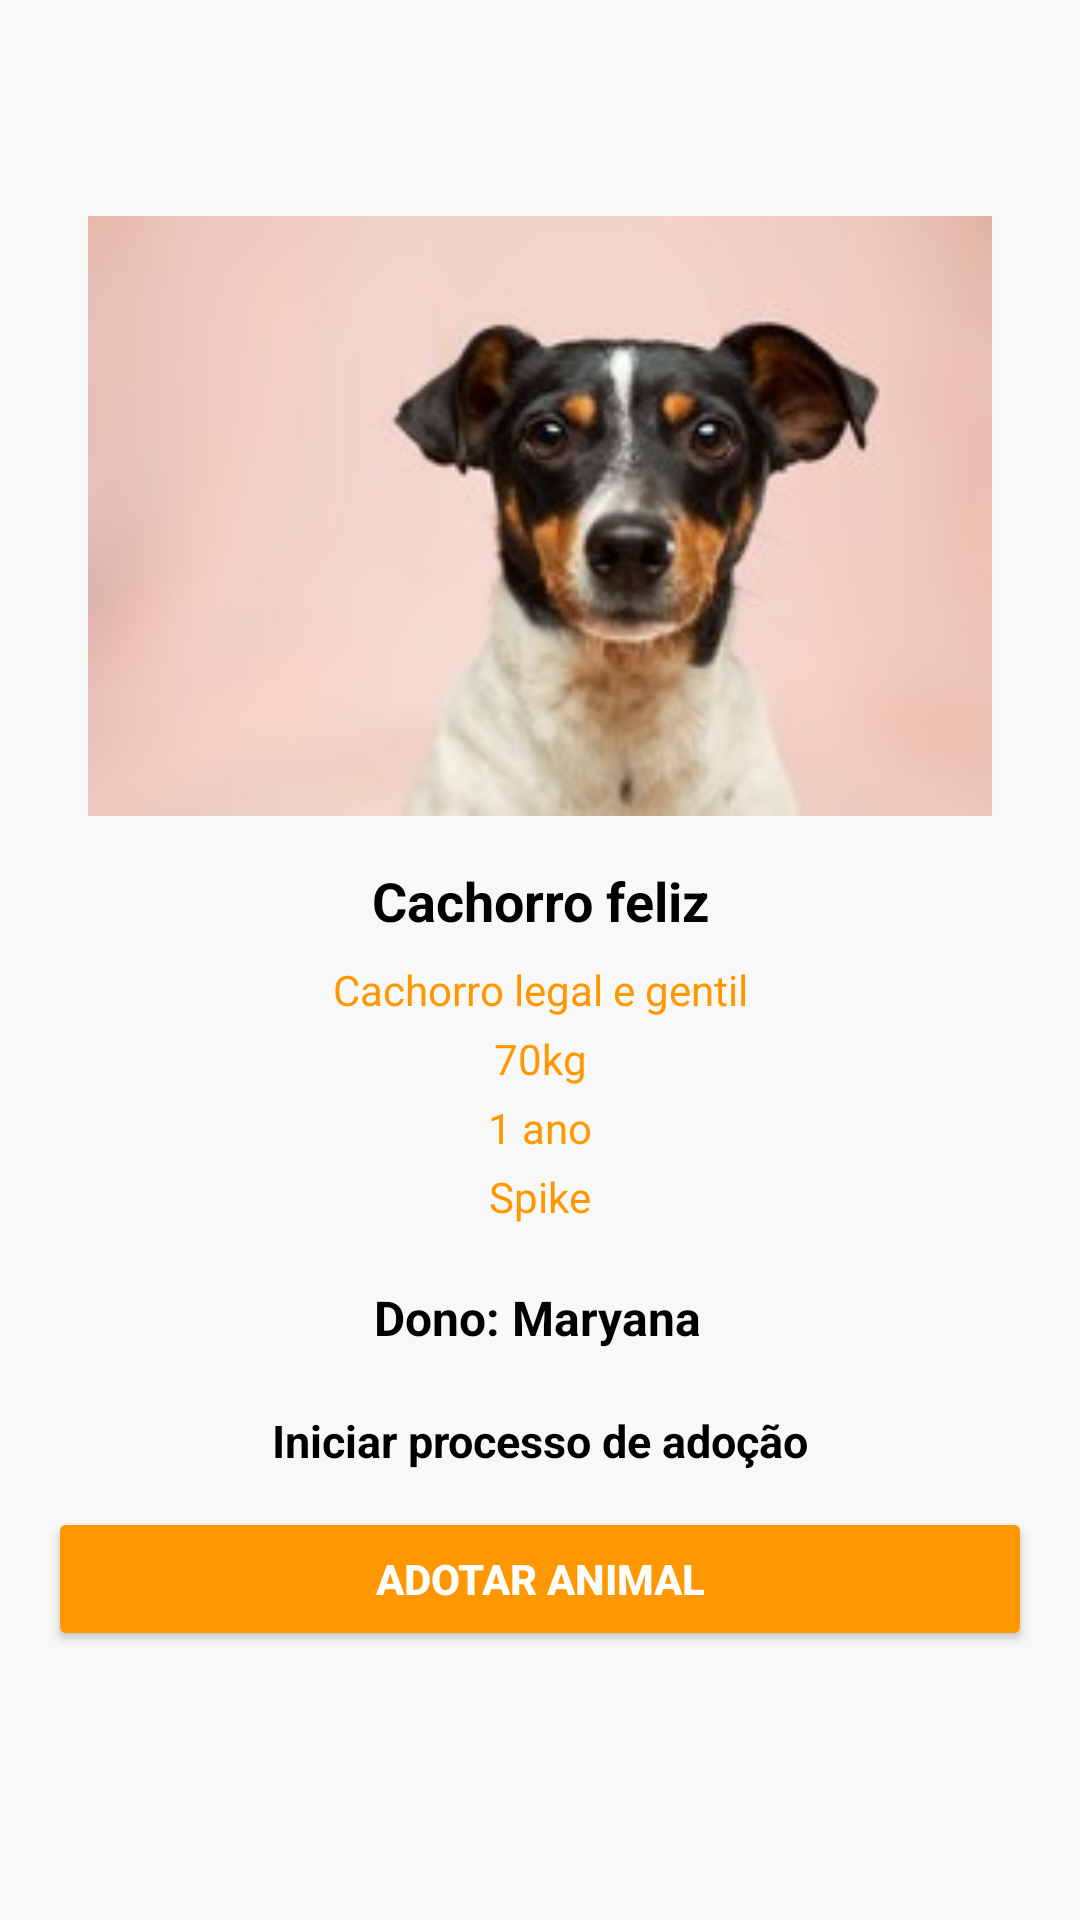

Here is an Android app screen rendered from its layout file. Give the layout XML and the strings, colors and styles it references.
<!-- AndroidManifest.xml: application theme Theme.ProjetoPI -->
<!-- res/layout/fragment_animal_details.xml -->
<?xml version="1.0" encoding="utf-8"?>
<ScrollView xmlns:android="http://schemas.android.com/apk/res/android"
    xmlns:app="http://schemas.android.com/apk/res-auto"
    xmlns:tools="http://schemas.android.com/tools"
    android:layout_width="match_parent"
    android:layout_height="match_parent"
    android:padding="16dp">

    <androidx.constraintlayout.widget.ConstraintLayout
        android:layout_width="match_parent"
        android:layout_height="wrap_content">

        <ImageButton
            android:id="@+id/btnVoltar"
            android:layout_width="40dp"
            android:layout_height="40dp"
            android:background="@android:color/transparent"
            android:src="@drawable/arrowback"
            app:tint="@android:color/black"
            app:layout_constraintStart_toStartOf="parent"
            app:layout_constraintTop_toTopOf="parent" />

        <ImageView
            android:id="@+id/imgAnimal"
            android:layout_width="0dp"
            android:layout_height="200dp"
            android:layout_marginTop="16dp"
            android:src="@drawable/cachorro4"
            app:layout_constraintTop_toBottomOf="@id/btnVoltar"
            app:layout_constraintStart_toStartOf="parent"
            app:layout_constraintEnd_toEndOf="parent" />

        <TextView
            android:id="@+id/txtNomeAnimal"
            android:layout_width="wrap_content"
            android:layout_height="wrap_content"
            android:layout_marginTop="16dp"
            android:text="Cachorro feliz"
            android:textColor="@android:color/black"
            android:textSize="18sp"
            android:textStyle="bold"
            app:layout_constraintTop_toBottomOf="@id/imgAnimal"
            app:layout_constraintStart_toStartOf="parent"
            app:layout_constraintEnd_toEndOf="parent" />

        <TextView
            android:id="@+id/txtDescricao"
            android:layout_width="wrap_content"
            android:layout_height="wrap_content"
            android:layout_marginTop="8dp"
            android:text="Cachorro legal e gentil"
            android:textColor="#FF9800"
            android:textSize="14sp"
            app:layout_constraintTop_toBottomOf="@id/txtNomeAnimal"
            app:layout_constraintStart_toStartOf="parent"
            app:layout_constraintEnd_toEndOf="parent" />

        <TextView
            android:id="@+id/txtPeso"
            android:layout_width="wrap_content"
            android:layout_height="wrap_content"
            android:layout_marginTop="4dp"
            android:text="70kg"
            android:textColor="#FF9800"
            android:textSize="14sp"
            app:layout_constraintTop_toBottomOf="@id/txtDescricao"
            app:layout_constraintStart_toStartOf="parent"
            app:layout_constraintEnd_toEndOf="parent" />

        <TextView
            android:id="@+id/txtIdade"
            android:layout_width="wrap_content"
            android:layout_height="wrap_content"
            android:layout_marginTop="4dp"
            android:text="1 ano"
            android:textColor="#FF9800"
            android:textSize="14sp"
            app:layout_constraintTop_toBottomOf="@id/txtPeso"
            app:layout_constraintStart_toStartOf="parent"
            app:layout_constraintEnd_toEndOf="parent" />

        <TextView
            android:id="@+id/txtNome"
            android:layout_width="wrap_content"
            android:layout_height="wrap_content"
            android:layout_marginTop="4dp"
            android:text="Spike"
            android:textColor="#FF9800"
            android:textSize="14sp"
            app:layout_constraintTop_toBottomOf="@id/txtIdade"
            app:layout_constraintStart_toStartOf="parent"
            app:layout_constraintEnd_toEndOf="parent" />

        <TextView
            android:id="@+id/txtDono"
            android:layout_width="wrap_content"
            android:layout_height="wrap_content"
            android:layout_marginTop="20dp"
            android:text="Dono: Maryana"
            android:textColor="@android:color/black"
            android:textSize="16sp"
            android:textStyle="bold"
            app:layout_constraintEnd_toEndOf="parent"
            app:layout_constraintHorizontal_bias="0.497"
            app:layout_constraintStart_toStartOf="parent"
            app:layout_constraintTop_toBottomOf="@id/txtNome" />

        <TextView
            android:id="@+id/txtMandeMensagem"
            android:layout_width="wrap_content"
            android:layout_height="wrap_content"
            android:text="Iniciar processo de adoção"
            android:textColor="@android:color/black"
            android:textSize="15sp"
            android:textStyle="bold"
            android:layout_marginTop="20dp"
            app:layout_constraintEnd_toEndOf="parent"
            app:layout_constraintStart_toStartOf="parent"
            app:layout_constraintTop_toBottomOf="@id/txtDono"
            app:layout_constraintBottom_toTopOf="@id/btnAdotar"/>

        <Button
            android:id="@+id/btnAdotar"
            android:layout_width="0dp"
            android:layout_height="wrap_content"
            android:layout_marginTop="12dp"
            android:layout_marginBottom="24dp"
            android:text="Adotar animal"
            android:textColor="@android:color/white"
            android:backgroundTint="#FF9800"
            android:textStyle="bold"
            app:cornerRadius="12dp"
            app:layout_constraintTop_toBottomOf="@id/txtMandeMensagem"
            app:layout_constraintStart_toStartOf="parent"
            app:layout_constraintEnd_toEndOf="parent" />

    </androidx.constraintlayout.widget.ConstraintLayout>
</ScrollView>
<!-- resources referenced by this layout -->
<resources>
  <!-- drawable cachorro4: png bitmap (drawable, 8051 bytes) -->
  <style name="Theme.ProjetoPI" parent="Base.Theme.ProjetoPI" />
  <style name="Base.Theme.ProjetoPI" parent="Theme.Material3.DayNight.NoActionBar">
          <item name="android:windowBackground">@color/gray</item>
      </style>
  <color name="gray">#F8F8F8</color>
</resources>
